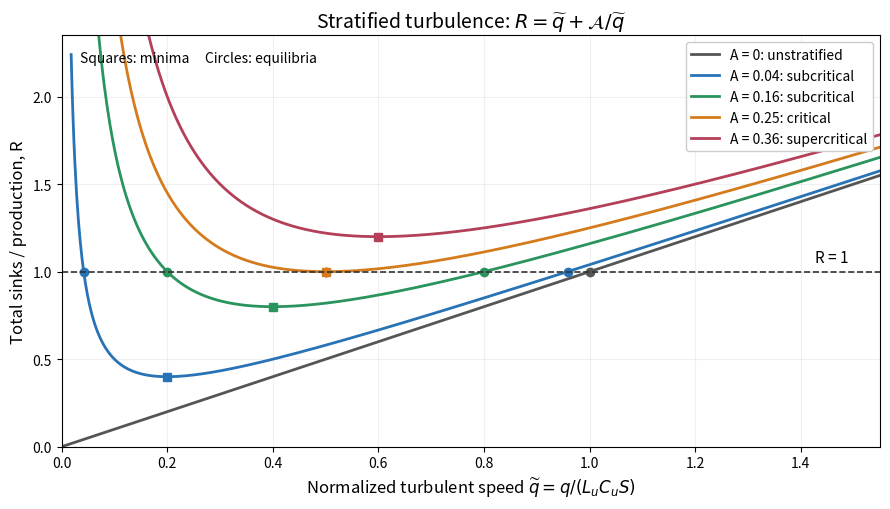

This figure's Python source: (Note: this script raises an exception after producing the figure.)
"""Stratified turbulence equilibrium curves.

Tested with Python 3.14, numpy 2.3.5 and matplotlib 3.10.7.
Write only the PNG basename to caller CWD; respect caller MPLCONFIGDIR.
"""
from pathlib import Path

import matplotlib
matplotlib.use("Agg")
import matplotlib.pyplot as plt
import numpy as np


def main():
    fig, ax = plt.subplots(figsize=(9, 5.2), dpi=100, facecolor="white")
    ax.set_facecolor("white")
    parameters = (0, .04, .16, .25, .36)
    colors = ("#555555", "#2873b5", "#2a945d", "#d47c1d", "#b33f59")
    for parameter, color in zip(parameters, colors):
        if parameter == 0:
            x = np.linspace(0, 1.55, 600)
            ax.plot(x, x, color=color, lw=2, label="A = 0: unstratified")
            ax.plot([1], [1], "o", color=color, ms=6)
            continue
        minimum = np.sqrt(parameter)
        roots = []
        if parameter <= .25:
            discriminant = np.sqrt(1-4*parameter)
            roots = [(1-discriminant)/2, (1+discriminant)/2]
        x = np.unique(np.r_[np.linspace(.018, 1.55, 900), minimum, roots])
        ratio = x + parameter/x
        regime = "critical" if parameter == .25 else ("supercritical" if parameter > .25 else "subcritical")
        ax.plot(x, ratio, color=color, lw=2,
                label=f"A = {parameter:.2f}: {regime}")
        ax.plot([minimum], [2*minimum], "s", color=color, ms=6)
        if roots:
            ax.plot(roots, np.ones(len(roots)), "o", color=color, ms=6)
    ax.axhline(1, color="#333333", ls="--", lw=1.2)
    ax.text(1.49, 1.055, "R = 1", ha="right", fontsize=11)
    ax.set_xlim(0, 1.55)
    ax.set_ylim(0, 2.35)
    ax.set_xlabel(r"Normalized turbulent speed $\widetilde q=q/(L_u C_u S)$", fontsize=12)
    ax.set_ylabel("Total sinks / production, R", fontsize=12)
    ax.set_title(r"Stratified turbulence: $R=\widetilde{q}+\mathcal{A}/\widetilde{q}$", fontsize=14)
    ax.text(.035, 2.20, "Squares: minima     Circles: equilibria", fontsize=10)
    ax.legend(loc="upper right", framealpha=1, facecolor="white", fontsize=10)
    ax.grid(alpha=.18)
    fig.tight_layout()
    fig.savefig(Path(__file__).with_suffix(".png").name,
                facecolor="white", transparent=False, dpi=100)
    plt.close(fig)


if __name__ == "__main__":
    main()
